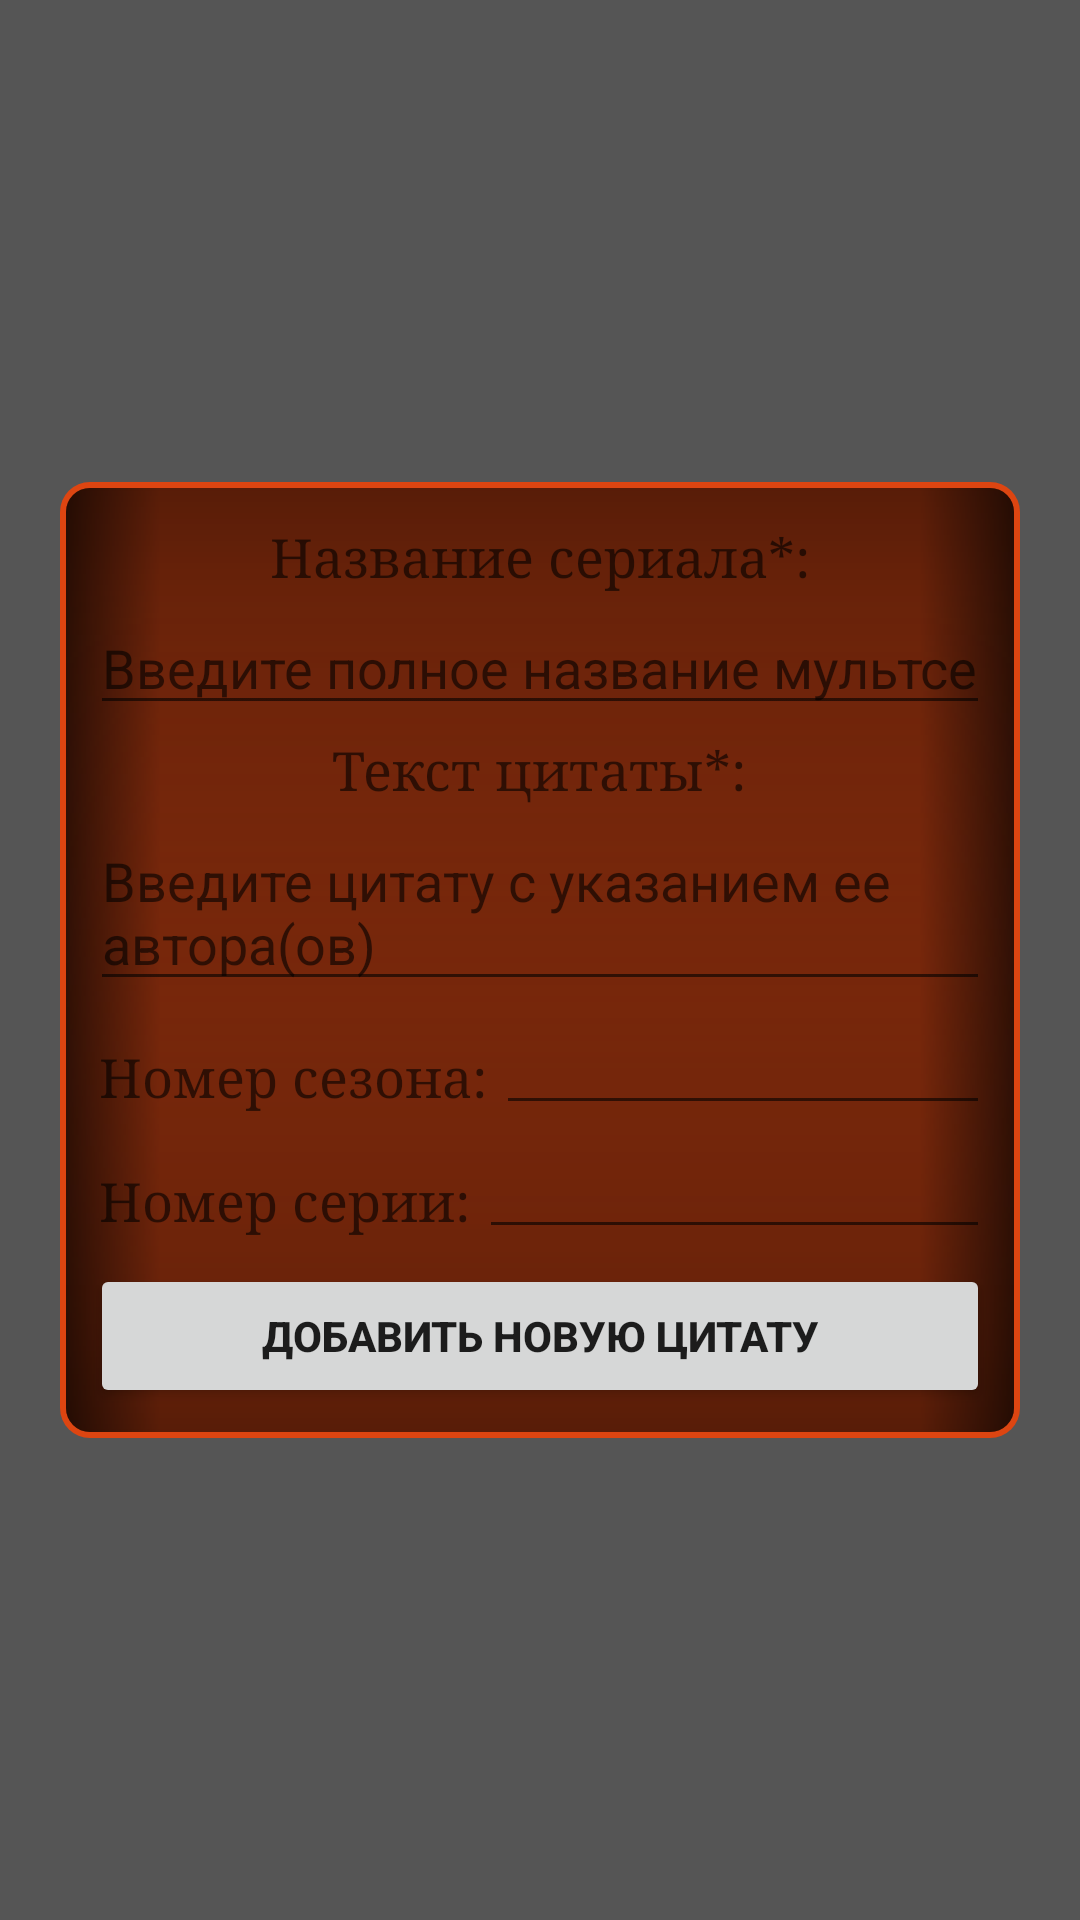

Layout XML and referenced resources for this Android screen:
<!-- AndroidManifest.xml: application theme AppTheme -->
<!-- res/layout/new_quote_screen.xml -->
<?xml version="1.0" encoding="utf-8"?>
<FrameLayout xmlns:android="http://schemas.android.com/apk/res/android"
    android:layout_width="match_parent"
    android:layout_height="match_parent"
    android:background="#aa000000" >

    <LinearLayout
        android:id="@+id/NewQuoteScreen_contentLayout"
        android:layout_width="match_parent"
        android:layout_height="wrap_content"
        android:layout_gravity="center"
        android:layout_marginBottom="@dimen/m5"
        android:layout_marginLeft="@dimen/m20"
        android:layout_marginRight="@dimen/m20"
        android:layout_marginTop="@dimen/m5"
        android:background="@drawable/quote_border_pink"
        android:gravity="center_horizontal"
        android:orientation="vertical"
        android:padding="@dimen/m10" >

        <TextView
            style="@style/text_quotes"
            android:layout_width="wrap_content"
            android:layout_height="wrap_content"
            android:layout_margin="@dimen/m3"
            android:text="@string/user_quote_title"
            android:textAppearance="?android:attr/textAppearanceMedium"
            android:typeface="serif" />

        <EditText
            android:id="@+id/NewQuoteScreen_titleText"
            android:layout_width="match_parent"
            android:layout_height="wrap_content"
            android:ems="10"
            android:freezesText="true"
            android:hint="@string/user_quote_title_hint"
            android:inputType="textPersonName" />

        <TextView
            style="@style/text_quotes"
            android:layout_width="wrap_content"
            android:layout_height="wrap_content"
            android:layout_margin="@dimen/m3"
            android:text="@string/user_quote_text"
            android:textAppearance="?android:attr/textAppearanceMedium"
            android:typeface="serif" />

        <EditText
            android:id="@+id/NewQuoteScreen_quoteText"
            android:layout_width="match_parent"
            android:layout_height="wrap_content"
            android:ems="10"
            android:freezesText="true"
            android:hint="@string/user_quote_text_hint"
            android:inputType="textMultiLine" />

        <LinearLayout
            android:layout_width="match_parent"
            android:layout_height="wrap_content" >

            <TextView
                style="@style/text_quotes"
                android:layout_width="wrap_content"
                android:layout_height="wrap_content"
                android:layout_margin="@dimen/m3"
                android:text="@string/user_quote_season"
                android:textAppearance="?android:attr/textAppearanceMedium"
                android:typeface="serif" />

            <EditText
                android:id="@+id/NewQuoteScreen_seasonText"
                android:layout_width="wrap_content"
                android:layout_height="wrap_content"
                android:layout_weight="1"
                android:ems="10"
                android:freezesText="true"
                android:inputType="number"
                android:maxLength="2" />
        </LinearLayout>

        <LinearLayout
            android:layout_width="match_parent"
            android:layout_height="wrap_content" >

            <TextView
                style="@style/text_quotes"
                android:layout_width="wrap_content"
                android:layout_height="wrap_content"
                android:layout_margin="@dimen/m3"
                android:text="@string/user_quote_episode"
                android:textAppearance="?android:attr/textAppearanceMedium"
                android:typeface="serif" />

            <EditText
                android:id="@+id/NewQuoteScreen_episodeText"
                android:layout_width="wrap_content"
                android:layout_height="wrap_content"
                android:layout_weight="1"
                android:ems="10"
                android:freezesText="true"
                android:inputType="number"
                android:maxLength="2" />
        </LinearLayout>

        <LinearLayout
            android:layout_width="match_parent"
            android:layout_height="wrap_content"
            android:visibility="gone" >

            <TextView
                style="@style/text_quotes"
                android:layout_width="wrap_content"
                android:layout_height="wrap_content"
                android:layout_margin="@dimen/m3"
                android:text="@string/user_quote_lang"
                android:textAppearance="?android:attr/textAppearanceMedium"
                android:typeface="serif" />

            <Spinner
                android:id="@+id/NewQuoteScreen_languageSpinner"
                android:layout_width="match_parent"
                android:layout_height="wrap_content" />

        </LinearLayout>

        <LinearLayout
            android:layout_width="match_parent"
            android:layout_height="wrap_content" >

            <Button
                android:id="@+id/NewQuoteScreen_addButton"
                android:layout_width="0dp"
                android:layout_height="wrap_content"
                android:layout_marginTop="5dp"
                android:layout_weight="1"
                android:text="@string/user_quote_add"
                android:textStyle="bold" />

        </LinearLayout>

    </LinearLayout>

</FrameLayout>
<!-- resources referenced by this layout -->
<resources>
  <dimen name="m10">10dp</dimen>
  <dimen name="m20">20dp</dimen>
  <dimen name="m3">3dp</dimen>
  <dimen name="m5">5dp</dimen>
  <!-- drawable quote_border_pink: vector/xml drawable (drawable, 2521 chars, omitted) -->
  <string name="user_quote_add">Добавить новую цитату</string>
  <string name="user_quote_episode">Номер серии:</string>
  <string name="user_quote_lang">Язык цитаты:</string>
  <string name="user_quote_season">Номер сезона:</string>
  <string name="user_quote_text">Текст цитаты*:</string>
  <string name="user_quote_text_hint">Введите цитату с указанием ее автора(ов)</string>
  <string name="user_quote_title">Название сериала*:</string>
  <string name="user_quote_title_hint">Введите полное название мультсериала</string>
</resources>
